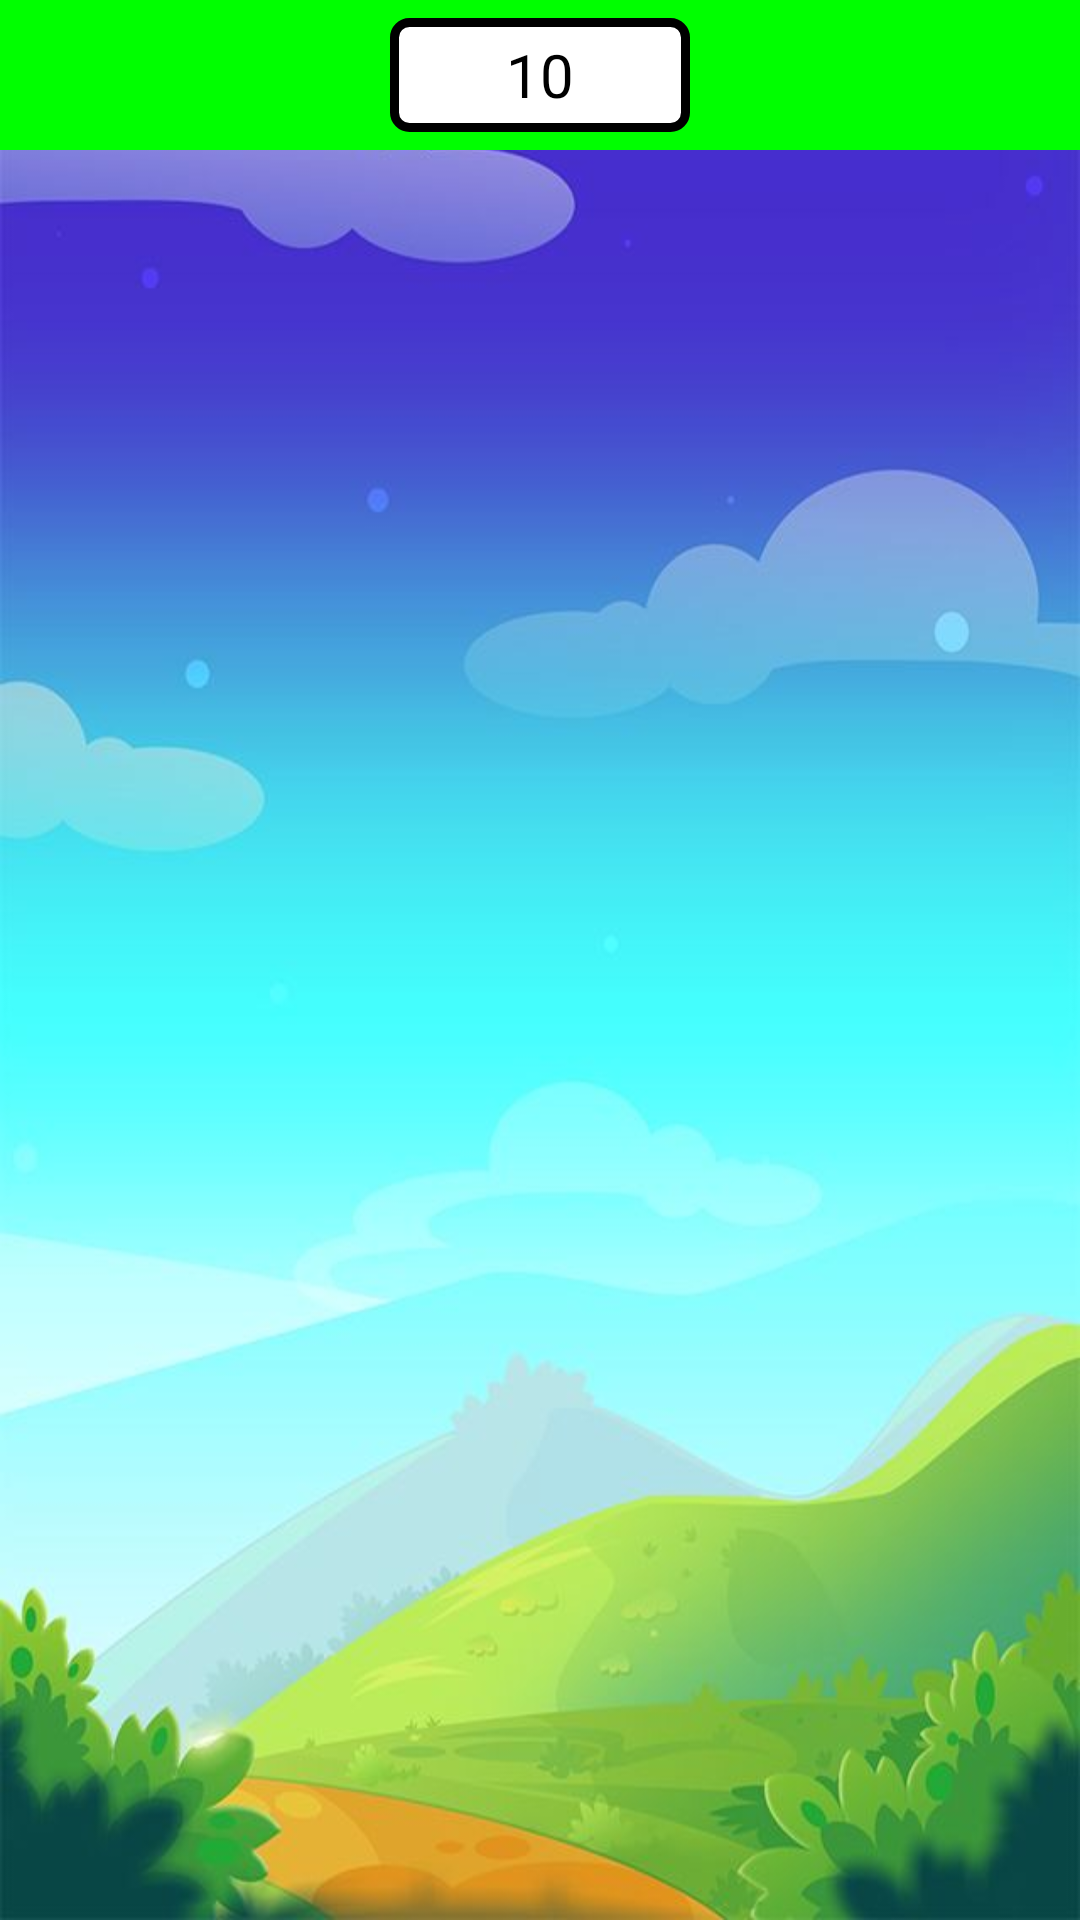

The Android layout XML behind this screen, and the referenced resources:
<!-- AndroidManifest.xml: application theme Theme.GameDuoiHinhBatChu -->
<!-- res/layout/activity_choi_game.xml -->
<?xml version="1.0" encoding="utf-8"?>
<LinearLayout xmlns:android="http://schemas.android.com/apk/res/android"
    xmlns:app="http://schemas.android.com/apk/res-auto"
    xmlns:tools="http://schemas.android.com/tools"
    android:layout_width="match_parent"
    android:layout_height="match_parent"
    android:orientation="vertical"
    tools:context=".ChoiGameActivity"
    android:background="@drawable/background">
<RelativeLayout
    android:background="#00ff00"
    android:layout_width="match_parent"
    android:layout_height="50dp"
    android:gravity="center">
<TextView
    android:id="@+id/txvTienNguoiDung"
    android:text="10"
    android:gravity="center"
    android:paddingLeft="10dp"
    android:paddingRight="10dp"
    android:textColor="#000"
    android:textSize="20sp"
    android:minWidth="100dp"
    android:background="@drawable/bg_tien"
    android:layout_width="wrap_content"
    android:layout_height="match_parent"
    android:layout_margin="6dp"/>
</RelativeLayout>
    <RelativeLayout

        android:layout_width="match_parent"
        android:layout_height="300dp"
        android:gravity="center"
        android:padding="10dp">
        <ImageView
            android:id="@+id/imgAnhCauDo"
            android:scaleType="fitCenter"
            android:layout_width="match_parent"
            android:layout_height="match_parent"
            android:src="@drawable/hinh1"/>
    </RelativeLayout>
    <RelativeLayout
        android:layout_width="match_parent"
        android:layout_height="wrap_content"
        android:minHeight="100dp">
        <GridView
            android:id="@+id/gdvCauTraLoi"
            android:layout_width="match_parent"
            android:layout_height="wrap_content"
            android:gravity="center"></GridView>
        
        
        
    </RelativeLayout>
    <RelativeLayout
        android:gravity="center"
        android:layout_width="match_parent"
        android:layout_height="match_parent">
        <GridView
            android:id="@+id/gdvDapAn"
            android:layout_width="match_parent"
            android:layout_height="wrap_content"
            android:gravity="center"></GridView>
    </RelativeLayout>

</LinearLayout>
<!-- resources referenced by this layout -->
<resources>
  <!-- drawable background: jpg bitmap (drawable, 31172 bytes) -->
  <!-- drawable bg_tien (drawable) -->
  <?xml version="1.0" encoding="utf-8"?>
  <shape xmlns:android="http://schemas.android.com/apk/res/android">
  <corners android:radius="5dp"/>
      <stroke
          android:width="3dp"
          android:color="#000" />
      <solid android:color="#fff"/>
  </shape>
  <style name="Theme.GameDuoiHinhBatChu" parent="Base.Theme.GameDuoiHinhBatChu" />
  <style name="Base.Theme.GameDuoiHinhBatChu" parent="Theme.Material3.DayNight.NoActionBar">
          
          
          <item name="android:windowFullscreen">true</item>
      </style>
</resources>
